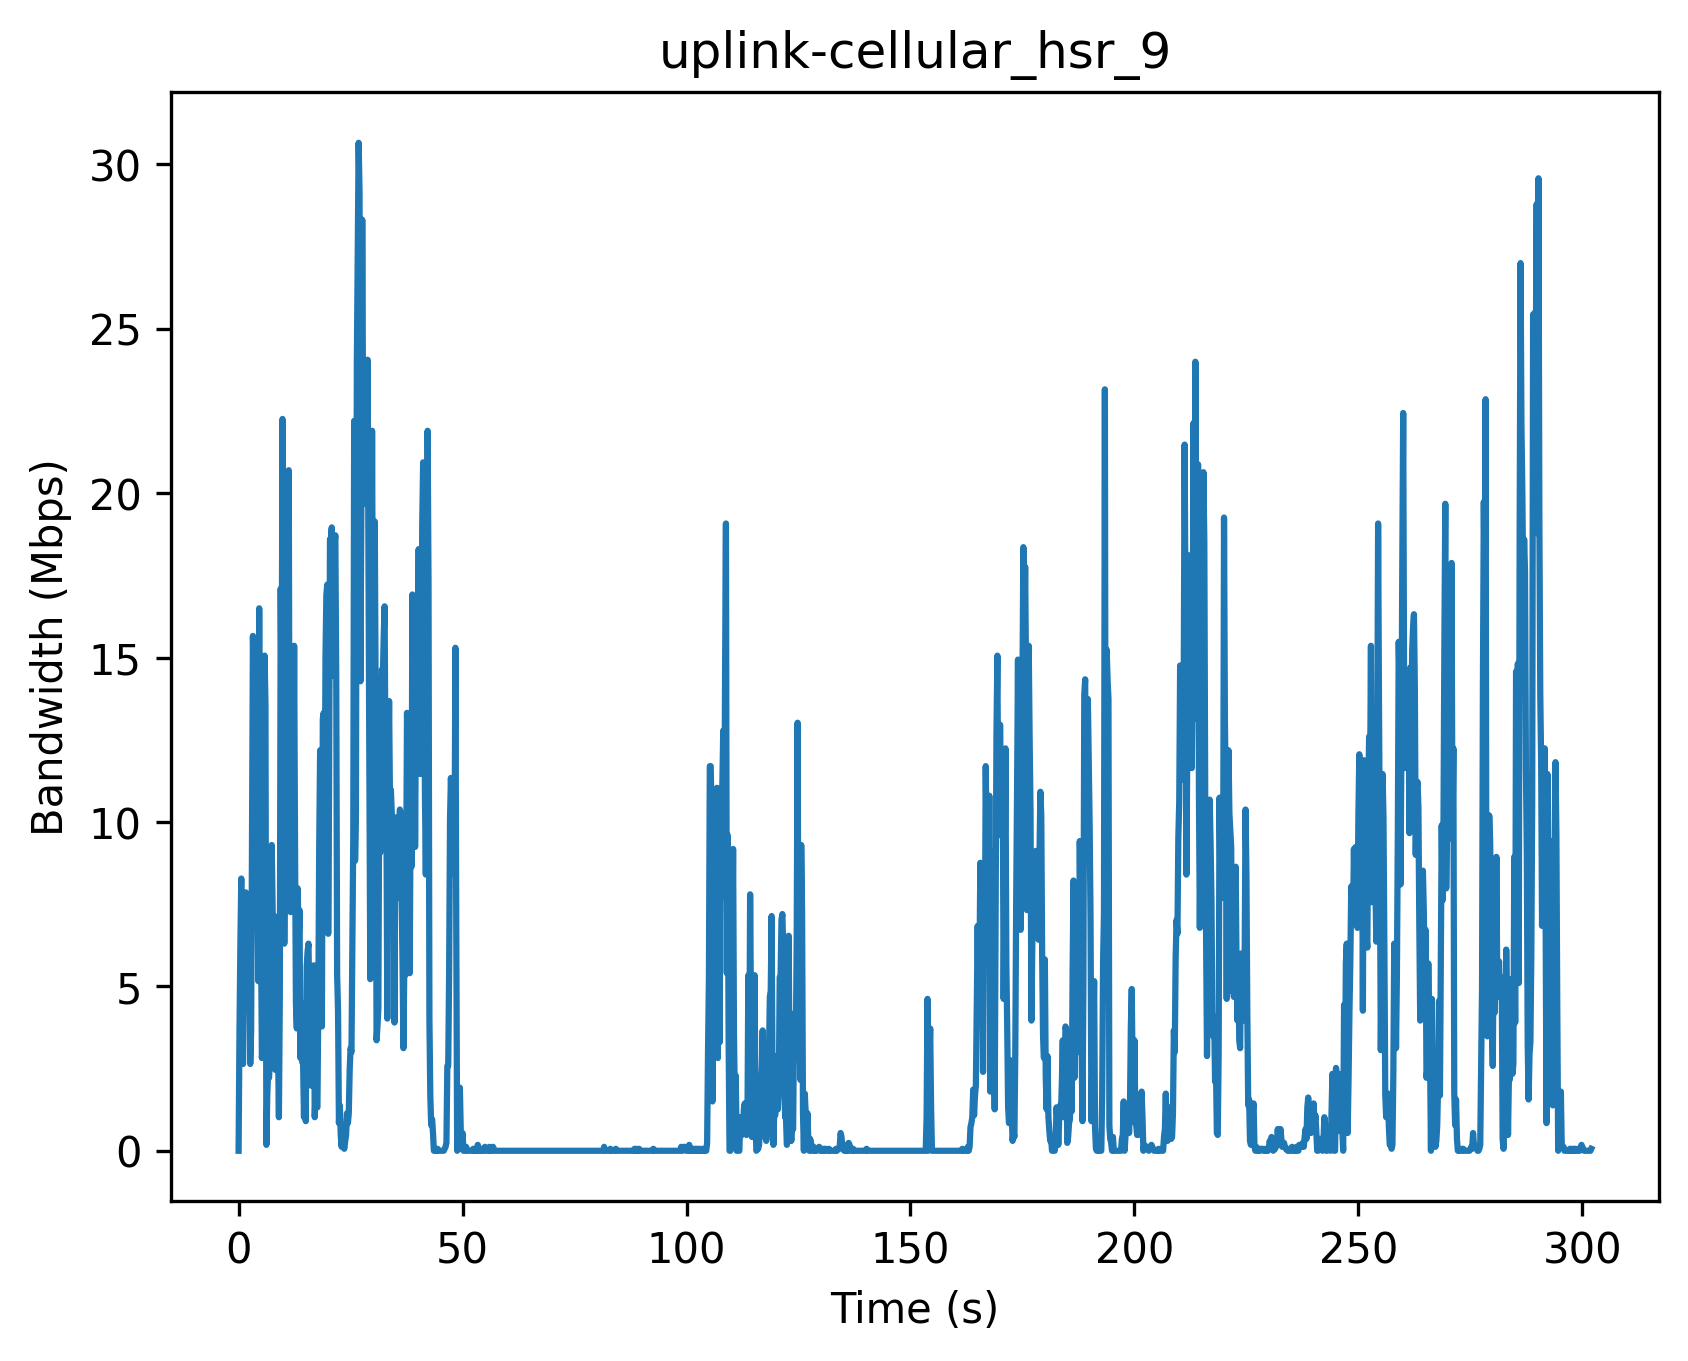

Source data for this figure (header and first rows):
Timestamp (s), Bandwidth (Mbps)
0, 0
0.2, 3.66
0.4, 6.3
0.6, 8.28
0.8, 2.76
1.0, 2.64
1.2, 5.22
1.4, 7.32
1.6, 7.86
1.8, 5.76
2.0, 4.74
2.2, 5.58
2.4, 6.78
2.6, 2.64
2.8, 3.66
3.0, 9.78
3.2, 15.66
3.4, 13.86
3.6, 10.08
3.8, 9.72
4.0, 9.06
4.2, 8.34
4.4, 5.16
4.6, 16.5
4.8, 6.6
5.0, 6.72
5.2, 2.82
5.4, 3.18
5.6, 7.74
5.8, 15.06
6.0, 13.56
6.2, 0.18
6.4, 1.68
6.6, 2.46
6.8, 2.22
7.0, 2.94
7.2, 5.94
7.4, 9.3
7.6, 7.32
7.8, 5.4
8.0, 7.14
8.2, 2.46
8.4, 2.52
8.6, 2.7
8.8, 3.18
9.0, 1.02
9.2, 4.68
9.4, 17.1
9.6, 13.26
9.8, 22.26
10.0, 17.1
10.2, 6.3
10.4, 10.8
10.6, 10.44
10.8, 8.76
11.0, 9.0
11.2, 20.7
11.4, 8.94
11.6, 7.26
11.8, 12.06
... 1,451 more rows
